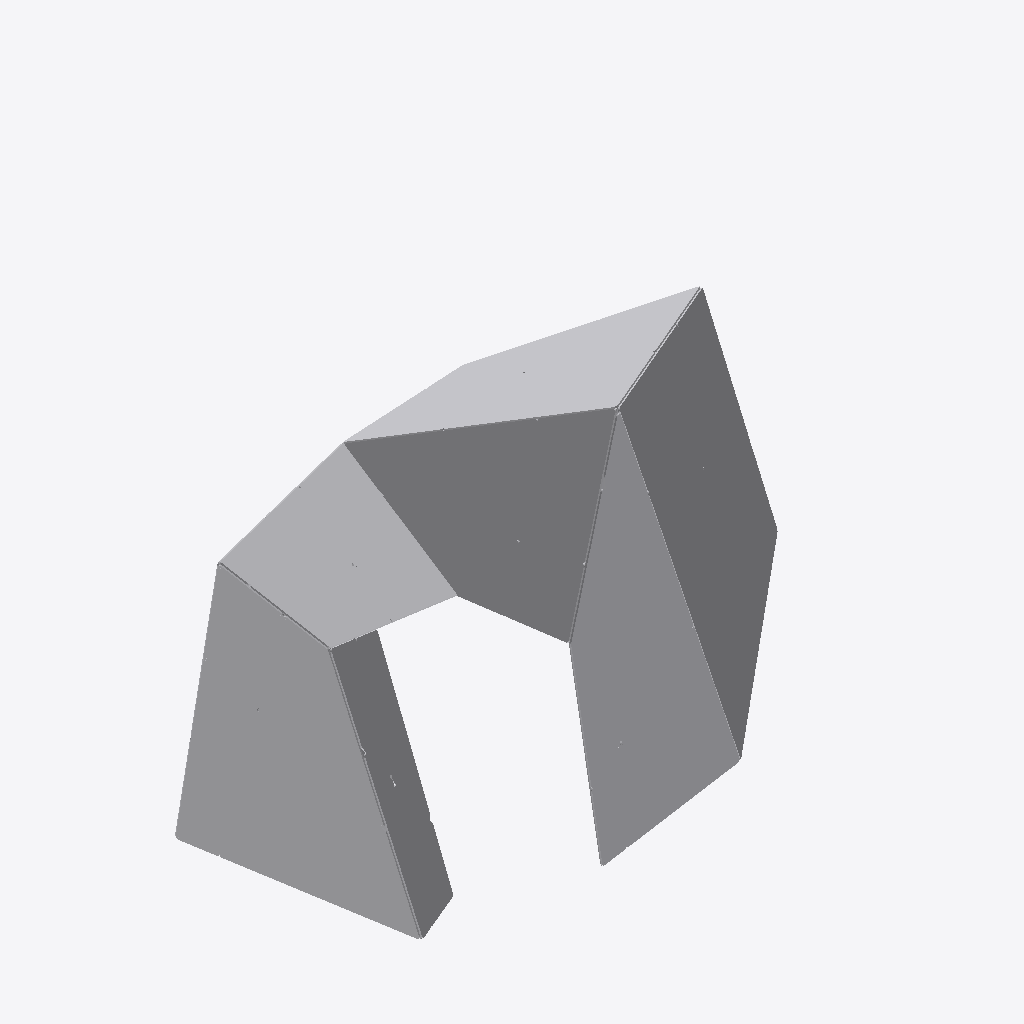
Isometric view of an IFC building model (IFC-SPF (STEP), schema IFC2X3, length unit millimetre), seen from the south-west, elements coloured by IFC class (only those large enough to see are counted): 32 other elements (light grey).
Extent 19.4 m × 11.7 m × 11.7 m (x, y, z). Storeys (1): Default Building Storey at 0.00 m. Elements (80): 80 IfcBuildingElementProxy.

HEADER;
FILE_DESCRIPTION(('ViewDefinition [CoordinationView_V2.0]'),'2;1');
FILE_NAME('A-05.ifc','2022-12-16T02:53:04',(''),('',''),'','TopSolid 7.16.400.128','');
FILE_SCHEMA(('IFC2X3'));
ENDSEC;
DATA;
#1=IFCPROJECT('0aFszgRZ5DTxKbbcxGB30G',#2,'PAVILLON',$,$,$,$,(#4),#28);
#29=IFCSITE('39zlrkGf52ofS1x__Xg7c9',#2,'Default Site',$,$,#30,$,$,.ELEMENT.,$,$,$,$,$);
#33=IFCBUILDING('0x_lZ$bYDAVwi4NLpiUgw$',#2,'Default Building',$,$,#34,$,$,.ELEMENT.,$,$,$);
#40=IFCBUILDINGSTOREY('0PcErZUe93jvzmMpZOAzRC',#2,'Default Building Storey',$,$,#41,$,$,.ELEMENT.,$);
#11054=IFCBUILDINGELEMENTPROXY('0xskZR20L5_e29y0C7fmRX',#2,'MULTI PANNEAU - M3 - B1','PAN M3 - B1',$,#11055,#11060,$,$);
#37833=IFCBUILDINGELEMENTPROXY('0_bsTuUZD8x9HbeooNH4QR',#2,'MULTI PANNEAU - M8 - B2','PAN M8 - B2',$,#37834,#37839,$,$);
#45533=IFCBUILDINGELEMENTPROXY('1rH4MwW09FEANI7tj7ROAL',#2,'MULTI PANNEAU - M10 - A2','PAN M10 - A2',$,#45534,#45539,$,$);
#36568=IFCBUILDINGELEMENTPROXY('1$CiWyGc53Uwxc4I155RNQ',#2,'MULTI PANNEAU - M8 - B1','PAN M8 - B1',$,#36569,#36574,$,$);
#12321=IFCBUILDINGELEMENTPROXY('171YFJFl59BPLBWfBCXnv9',#2,'MULTI PANNEAU - M3 - B2','PAN M3 - B2',$,#12322,#12327,$,$);
#28939=IFCBUILDINGELEMENTPROXY('08_$Q$HIv2B8V7VRzoU_86',#2,'MULTI PANNEAU - M7 - A1','PAN M7 - A1',$,#28940,#28945,$,$);
#48052=IFCBUILDINGELEMENTPROXY('00rgy4Xkr2OvRPJbV7N4js',#2,'MULTI PANNEAU - M10 - B2','PAN M10 - B2',$,#48053,#48058,$,$);
#31466=IFCBUILDINGELEMENTPROXY('0upcnv0$T6Uh77CSOUu2Hs',#2,'MULTI PANNEAU - M7 - B1','PAN M7 - B1',$,#31467,#31472,$,$);
#8527=IFCBUILDINGELEMENTPROXY('0aLaAl2jf47OzXP$qB3_N3',#2,'MULTI PANNEAU - M3 - A1','PAN M3 - A1',$,#8528,#8533,$,$);
#35275=IFCBUILDINGELEMENTPROXY('0tT73lVY1BkQ_i7KYQKf0M',#2,'MULTI PANNEAU - M8 - A2','PAN M8 - A2',$,#35276,#35281,$,$);
#30209=IFCBUILDINGELEMENTPROXY('2ou4v0jqD0z8bgZA1RJ_sh',#2,'MULTI PANNEAU - M7 - A2','PAN M7 - A2',$,#30210,#30215,$,$);
#49365=IFCBUILDINGELEMENTPROXY('2z59ZKHdf4ch6Tf_lna8pD',#2,'MULTI PANNEAU - M11 - A1','PAN M11 - A1',$,#49366,#49371,$,$);
#42963=IFCBUILDINGELEMENTPROXY('2cnzZos_j5Q8EWoSxwGXeA',#2,'MULTI PANNEAU - M9 - B2','PAN M9 - B2',$,#42964,#42969,$,$);
#44276=IFCBUILDINGELEMENTPROXY('0uSZSXfdrEqw7mV1Z49V5M',#2,'MULTI PANNEAU - M10 - A1','PAN M10 - A1',$,#44277,#44282,$,$);
#9792=IFCBUILDINGELEMENTPROXY('1ZzMMmWwT6URKt$b$DZdHT',#2,'MULTI PANNEAU - M3 - A2','PAN M3 - A2',$,#9793,#9798,$,$);
#32728=IFCBUILDINGELEMENTPROXY('1$MqSDueT2uhNGY1ViHMRP',#2,'MULTI PANNEAU - M7 - B2','PAN M7 - B2',$,#32729,#32734,$,$);
#40439=IFCBUILDINGELEMENTPROXY('3QigXIcGf10B9dEyjo1D61',#2,'MULTI PANNEAU - M9 - A2','PAN M9 - A2',$,#40440,#40445,$,$);
#39146=IFCBUILDINGELEMENTPROXY('0PKNazTaf039$eQ0jeR8zL',#2,'MULTI PANNEAU - M9 - A1','PAN M9 - A1',$,#39147,#39152,$,$);
#46795=IFCBUILDINGELEMENTPROXY('3B0nekqSvA$hdJXobUf$56',#2,'MULTI PANNEAU - M10 - B1','PAN M10 - B1',$,#46796,#46801,$,$);
#51879=IFCBUILDINGELEMENTPROXY('0E98qaO$TFuuqby2Ezrlzm',#2,'MULTI PANNEAU - M11 - B1','PAN M11 - B1',$,#51880,#51885,$,$);
#50622=IFCBUILDINGELEMENTPROXY('0RUsuXJhn0feDerPNor77S',#2,'MULTI PANNEAU - M11 - A2','PAN M11 - A2',$,#50623,#50628,$,$);
#7245=IFCBUILDINGELEMENTPROXY('0y6B6Jhz1Bu82GfCQ2hTRv',#2,'MULTI PANNEAU - M2 - B2','PAN M2 - B2',$,#7246,#7251,$,$);
#41701=IFCBUILDINGELEMENTPROXY('2oqjR_S1HCq8H9UPFFzUMT',#2,'MULTI PANNEAU - M9 - B1','PAN M9 - B1',$,#41702,#41707,$,$);
#5947=IFCBUILDINGELEMENTPROXY('0C2FRWnsf0swvHtSsjM66b',#2,'MULTI PANNEAU - M2 - B1','PAN M2 - B1',$,#5948,#5953,$,$);
#4685=IFCBUILDINGELEMENTPROXY('3PsUY7fbXCFAncnTCJo68H',#2,'MULTI PANNEAU - M2 - A2','PAN M2 - A2',$,#4686,#4691,$,$);
#3388=IFCBUILDINGELEMENTPROXY('1fWej5KfPDevNv8sCU3TTJ',#2,'MULTI PANNEAU - M2 - A1','PAN M2 - A1',$,#3389,#3394,$,$);
#53141=IFCBUILDINGELEMENTPROXY('1sK2vGpJf4tQ2A_oO$ryMV',#2,'MULTI PANNEAU - M11 - B2','PAN M11 - B2',$,#53142,#53147,$,$);
#34005=IFCBUILDINGELEMENTPROXY('1Ma_dsuhb7GBAUv8CnM5Jn',#2,'MULTI PANNEAU - M8 - A1','PAN M8 - A1',$,#34006,#34011,$,$);
#17425=IFCBUILDINGELEMENTPROXY('05GY9_l6H5$f9ut7kMWtz9',#2,'MULTI PANNEAU - M4 - B2','PAN M4 - B2',$,#17426,#17431,$,$);
#350=IFCBUILDINGELEMENTPROXY('2bXaQk$4v2CvlgYKFNoOfj',#2,'POUTRE = C0 - P4','',$,#351,#356,$,$);
#14901=IFCBUILDINGELEMENTPROXY('0f2vqFfav5cvhqcJ0xPhFc',#2,'MULTI PANNEAU - M4 - A2','PAN M4 - A2',$,#14902,#14907,$,$);
#16163=IFCBUILDINGELEMENTPROXY('27VJKmbYr3T8SBCSlHShXW',#2,'MULTI PANNEAU - M4 - B1','PAN M4 - B1',$,#16164,#16169,$,$);
ENDSEC;
